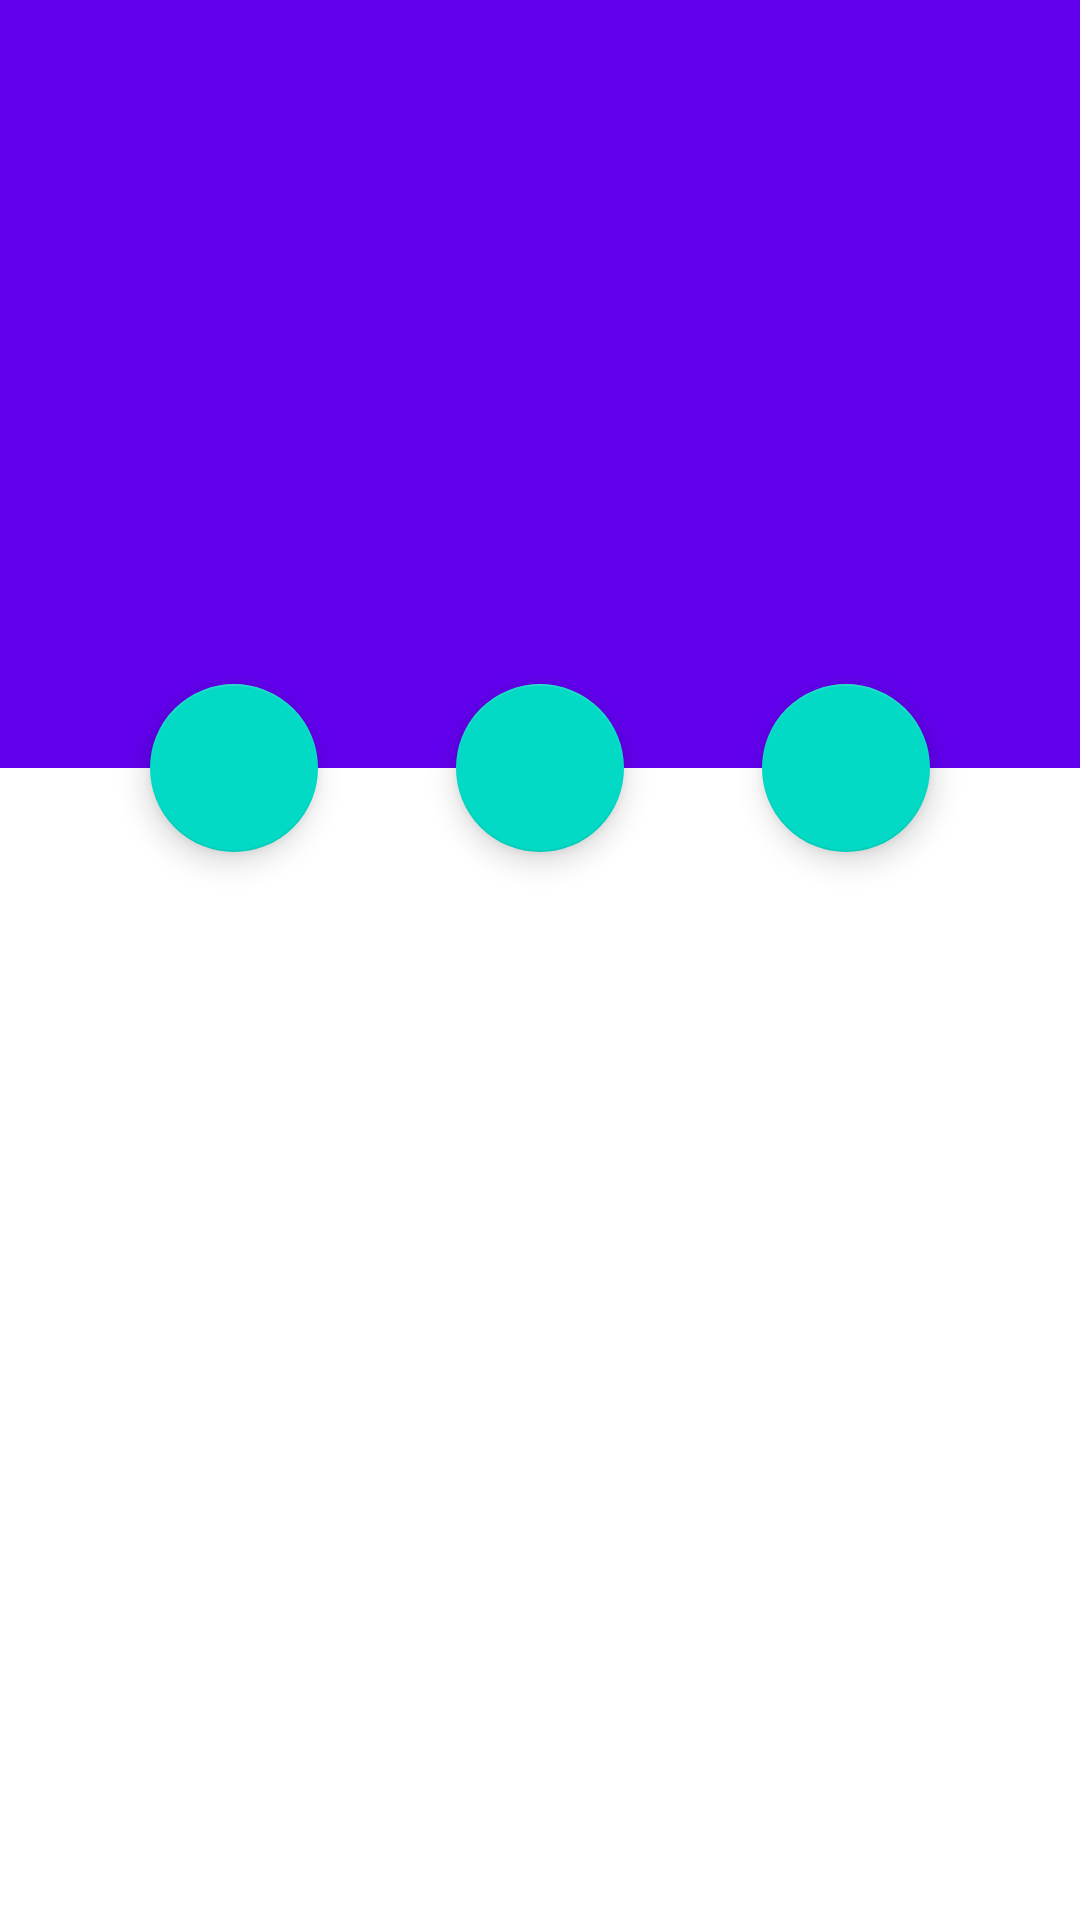

Here is an Android app screen rendered from its layout file. Give the layout XML and the strings, colors and styles it references.
<!-- AndroidManifest.xml: application theme AppTheme -->
<!-- res/layout/activity_test.xml -->
<?xml version="1.0" encoding="utf-8"?>
<android.support.design.widget.CoordinatorLayout xmlns:android="http://schemas.android.com/apk/res/android"
    xmlns:app="http://schemas.android.com/apk/res-auto"
    android:layout_width="match_parent"
    android:layout_height="match_parent"
    android:fitsSystemWindows="true">

    <android.support.design.widget.AppBarLayout
        android:id="@+id/appbar"
        android:layout_width="match_parent"
        android:layout_height="256dp"
        android:fitsSystemWindows="true"
        android:theme="@style/ThemeOverlay.AppCompat.Dark.ActionBar">

        <android.support.design.widget.CollapsingToolbarLayout
            android:id="@+id/collapsing_toolbar"
            android:layout_width="match_parent"
            android:layout_height="match_parent"
            android:fitsSystemWindows="true"
            app:contentScrim="?attr/colorPrimary"
            app:expandedTitleGravity="center|bottom"
            app:expandedTitleMarginBottom="50dp"
            app:expandedTitleMarginEnd="64dp"
            app:expandedTitleMarginStart="48dp"
            app:layout_scrollFlags="scroll|exitUntilCollapsed"
            app:titleEnabled="true">

            <ImageView
                android:id="@+id/backdrop"
                android:layout_width="match_parent"
                android:layout_height="match_parent"
                android:fitsSystemWindows="true"
                android:scaleType="centerCrop"
                android:src="@mipmap/ic_launcher"
                app:layout_collapseMode="parallax" />

            <android.support.v7.widget.Toolbar
                android:id="@+id/toolbar"
                android:layout_width="match_parent"
                android:layout_height="?attr/actionBarSize"
                app:layout_collapseMode="pin"
                app:navigationIcon="@mipmap/ic_launcher"
                app:popupTheme="@style/ThemeOverlay.AppCompat.Light" />


        </android.support.design.widget.CollapsingToolbarLayout>

    </android.support.design.widget.AppBarLayout>


    <android.support.design.widget.FloatingActionButton
        android:layout_width="wrap_content"
        android:layout_height="wrap_content"
        android:layout_marginLeft="50dp"
        android:layout_weight="1"
        android:clickable="true"
        android:src="@mipmap/ic_launcher"
        app:fabSize="normal"
        app:layout_anchor="@id/appbar"
        app:layout_anchorGravity="bottom" />

    <android.support.design.widget.FloatingActionButton
        android:layout_width="wrap_content"
        android:layout_height="wrap_content"
        android:layout_marginLeft="50dp"
        android:layout_weight="1"
        android:clickable="true"
        android:src="@mipmap/ic_launcher"
        app:layout_anchor="@id/appbar"
        app:layout_anchorGravity="bottom|center_horizontal" />

    <android.support.design.widget.FloatingActionButton
        android:layout_width="wrap_content"
        android:layout_height="wrap_content"
        android:layout_marginRight="50dp"
        android:layout_weight="1"
        android:clickable="true"
        android:src="@mipmap/ic_launcher"
        app:layout_anchor="@id/appbar"
        app:layout_anchorGravity="bottom|end" />

    <android.support.v4.widget.NestedScrollView
        android:id="@+id/scrollView"
        android:layout_width="match_parent"
        android:layout_height="match_parent"
        app:layout_behavior="@string/appbar_scrolling_view_behavior">

        <LinearLayout
            android:layout_width="match_parent"
            android:layout_height="match_parent"
            android:orientation="vertical"
            android:paddingTop="24dp">

            <android.support.design.widget.TabLayout
                android:id="@+id/tabs"
                android:layout_width="match_parent"
                android:layout_height="wrap_content"
                app:tabGravity="center"
                app:tabIndicatorColor="@android:color/holo_red_dark"
                app:tabMode="scrollable"
                app:tabSelectedTextColor="@android:color/holo_green_light" />


        </LinearLayout>

    </android.support.v4.widget.NestedScrollView>

</android.support.design.widget.CoordinatorLayout>
<!-- resources referenced by this layout -->
<resources>

</resources>
